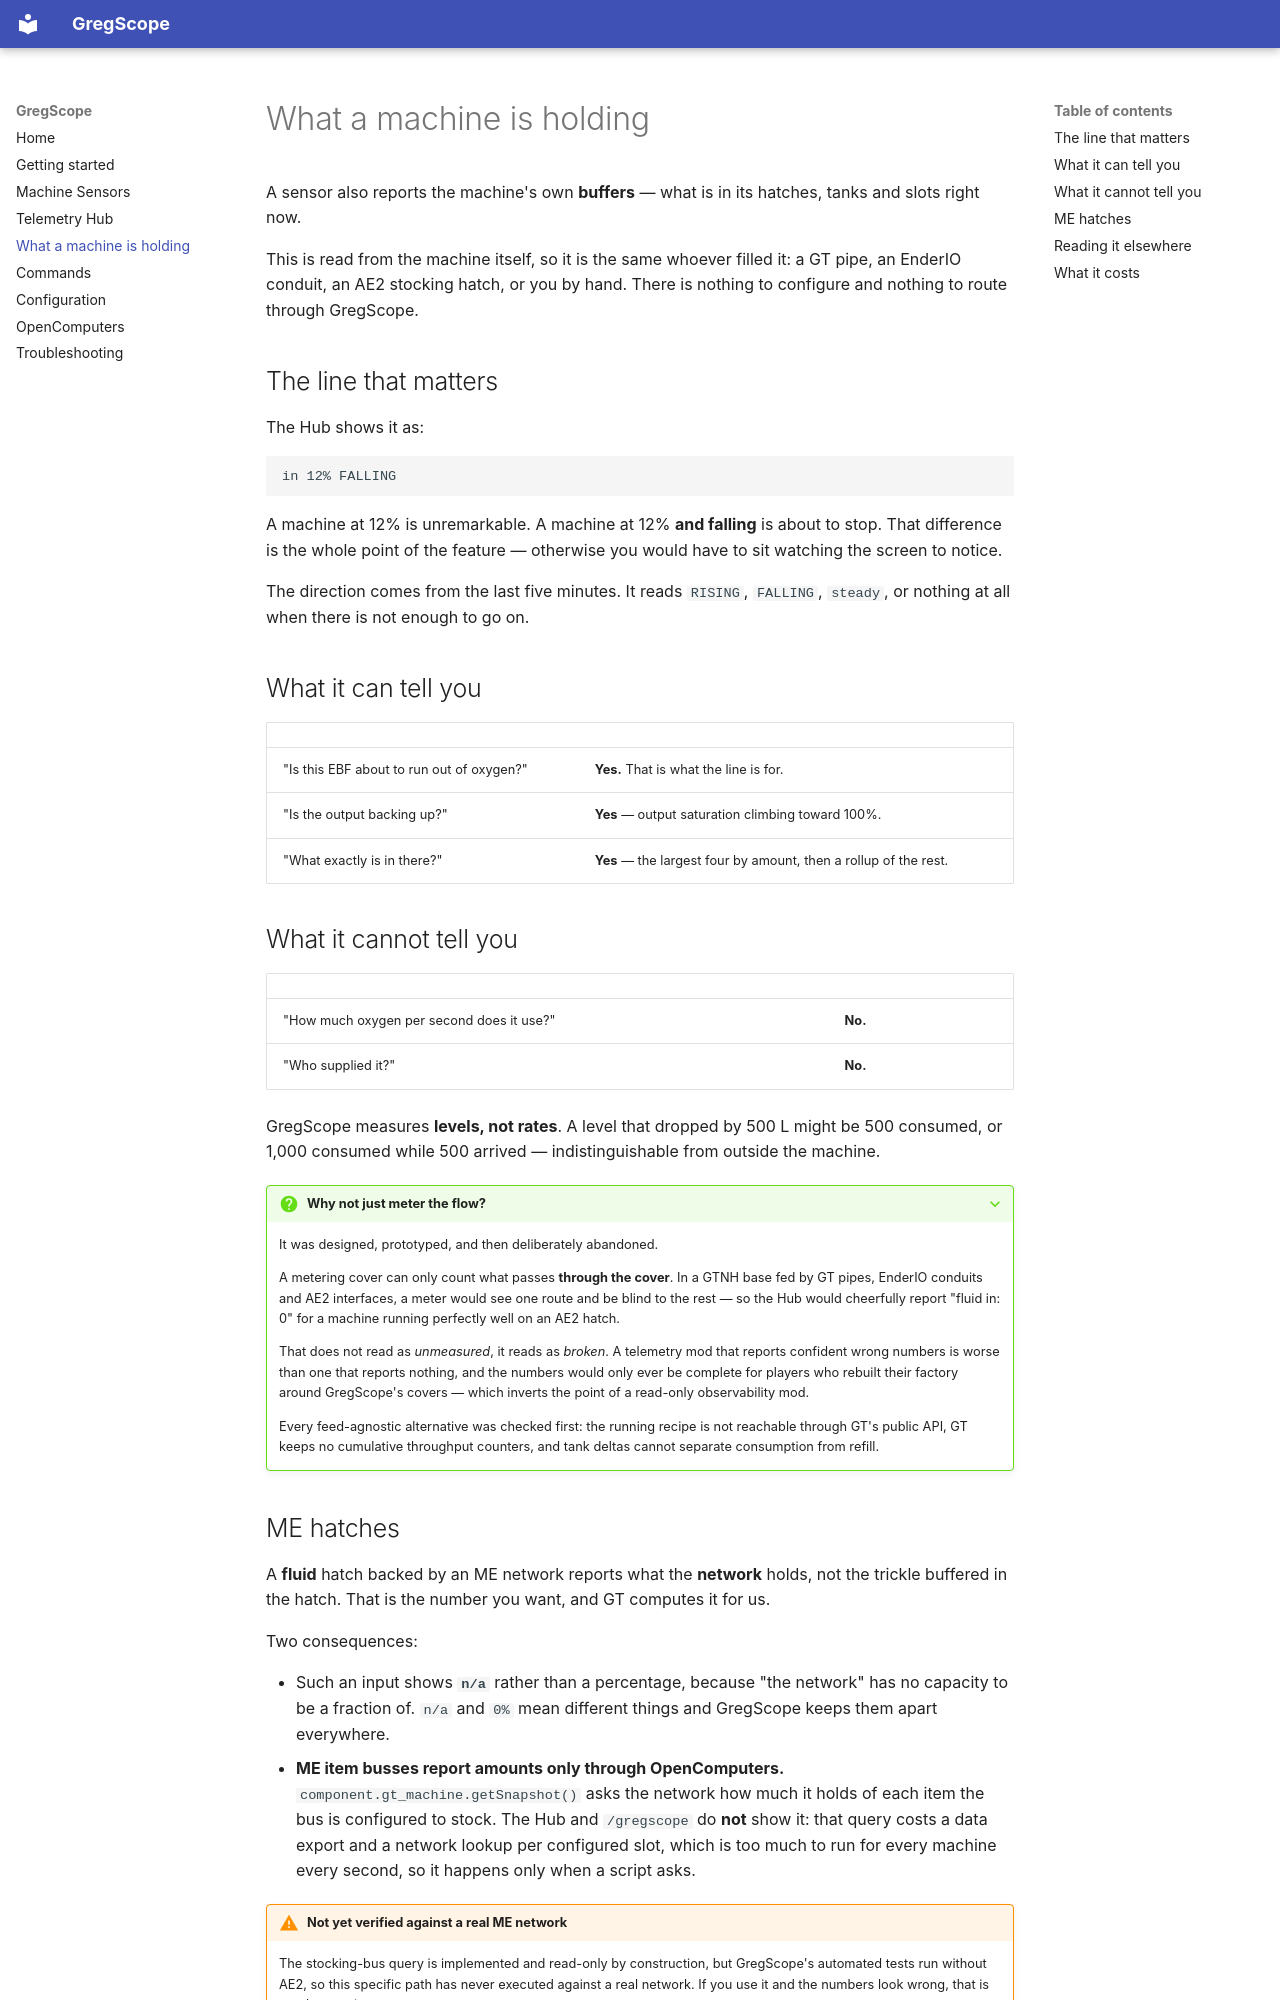

repository: Ldogg123/gregscope · page: buffers/index.html · generator: mkdocs

# What a machine is holding

A sensor also reports the machine's own **buffers** — what is in its hatches, tanks and slots right now.

This is read from the machine itself, so it is the same whoever filled it: a GT pipe, an EnderIO conduit, an AE2
stocking hatch, or you by hand. There is nothing to configure and nothing to route through GregScope.

## The line that matters

The Hub shows it as:

```
in 12% FALLING
```

A machine at 12% is unremarkable. A machine at 12% **and falling** is about to stop. That difference is the whole
point of the feature — otherwise you would have to sit watching the screen to notice.

The direction comes from the last five minutes. It reads `RISING`, `FALLING`, `steady`, or nothing at all when
there is not enough to go on.

## What it can tell you

| | |
|---|---|
| "Is this EBF about to run out of oxygen?" | **Yes.** That is what the line is for. |
| "Is the output backing up?" | **Yes** — output saturation climbing toward 100%. |
| "What exactly is in there?" | **Yes** — the largest four by amount, then a rollup of the rest. |

## What it cannot tell you

| | |
|---|---|
| "How much oxygen per second does it use?" | **No.** |
| "Who supplied it?" | **No.** |

GregScope measures **levels, not rates**. A level that dropped by 500 L might be 500 consumed, or 1,000 consumed
while 500 arrived — indistinguishable from outside the machine.

??? question "Why not just meter the flow?"
    It was designed, prototyped, and then deliberately abandoned.

    A metering cover can only count what passes **through the cover**. In a GTNH base fed by GT pipes, EnderIO
    conduits and AE2 interfaces, a meter would see one route and be blind to the rest — so the Hub would cheerfully
    report "fluid in: 0" for a machine running perfectly well on an AE2 hatch.

    That does not read as *unmeasured*, it reads as *broken*. A telemetry mod that reports confident wrong numbers
    is worse than one that reports nothing, and the numbers would only ever be complete for players who rebuilt
    their factory around GregScope's covers — which inverts the point of a read-only observability mod.

    Every feed-agnostic alternative was checked first: the running recipe is not reachable through GT's public API,
    GT keeps no cumulative throughput counters, and tank deltas cannot separate consumption from refill.
